Photos from the image-classification dataset "pokemon" in the GitHub repository zekicalb/ai-applications-fs25. Its 6 classes are: charizard, charmander, charmeleon, ditto, eevee, ekans.

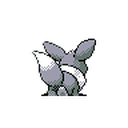
Label: eevee

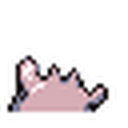
Label: ditto

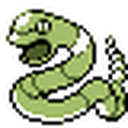
Label: ekans

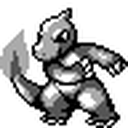
Label: charmeleon

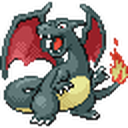
Label: charizard

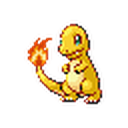
Label: charmander
